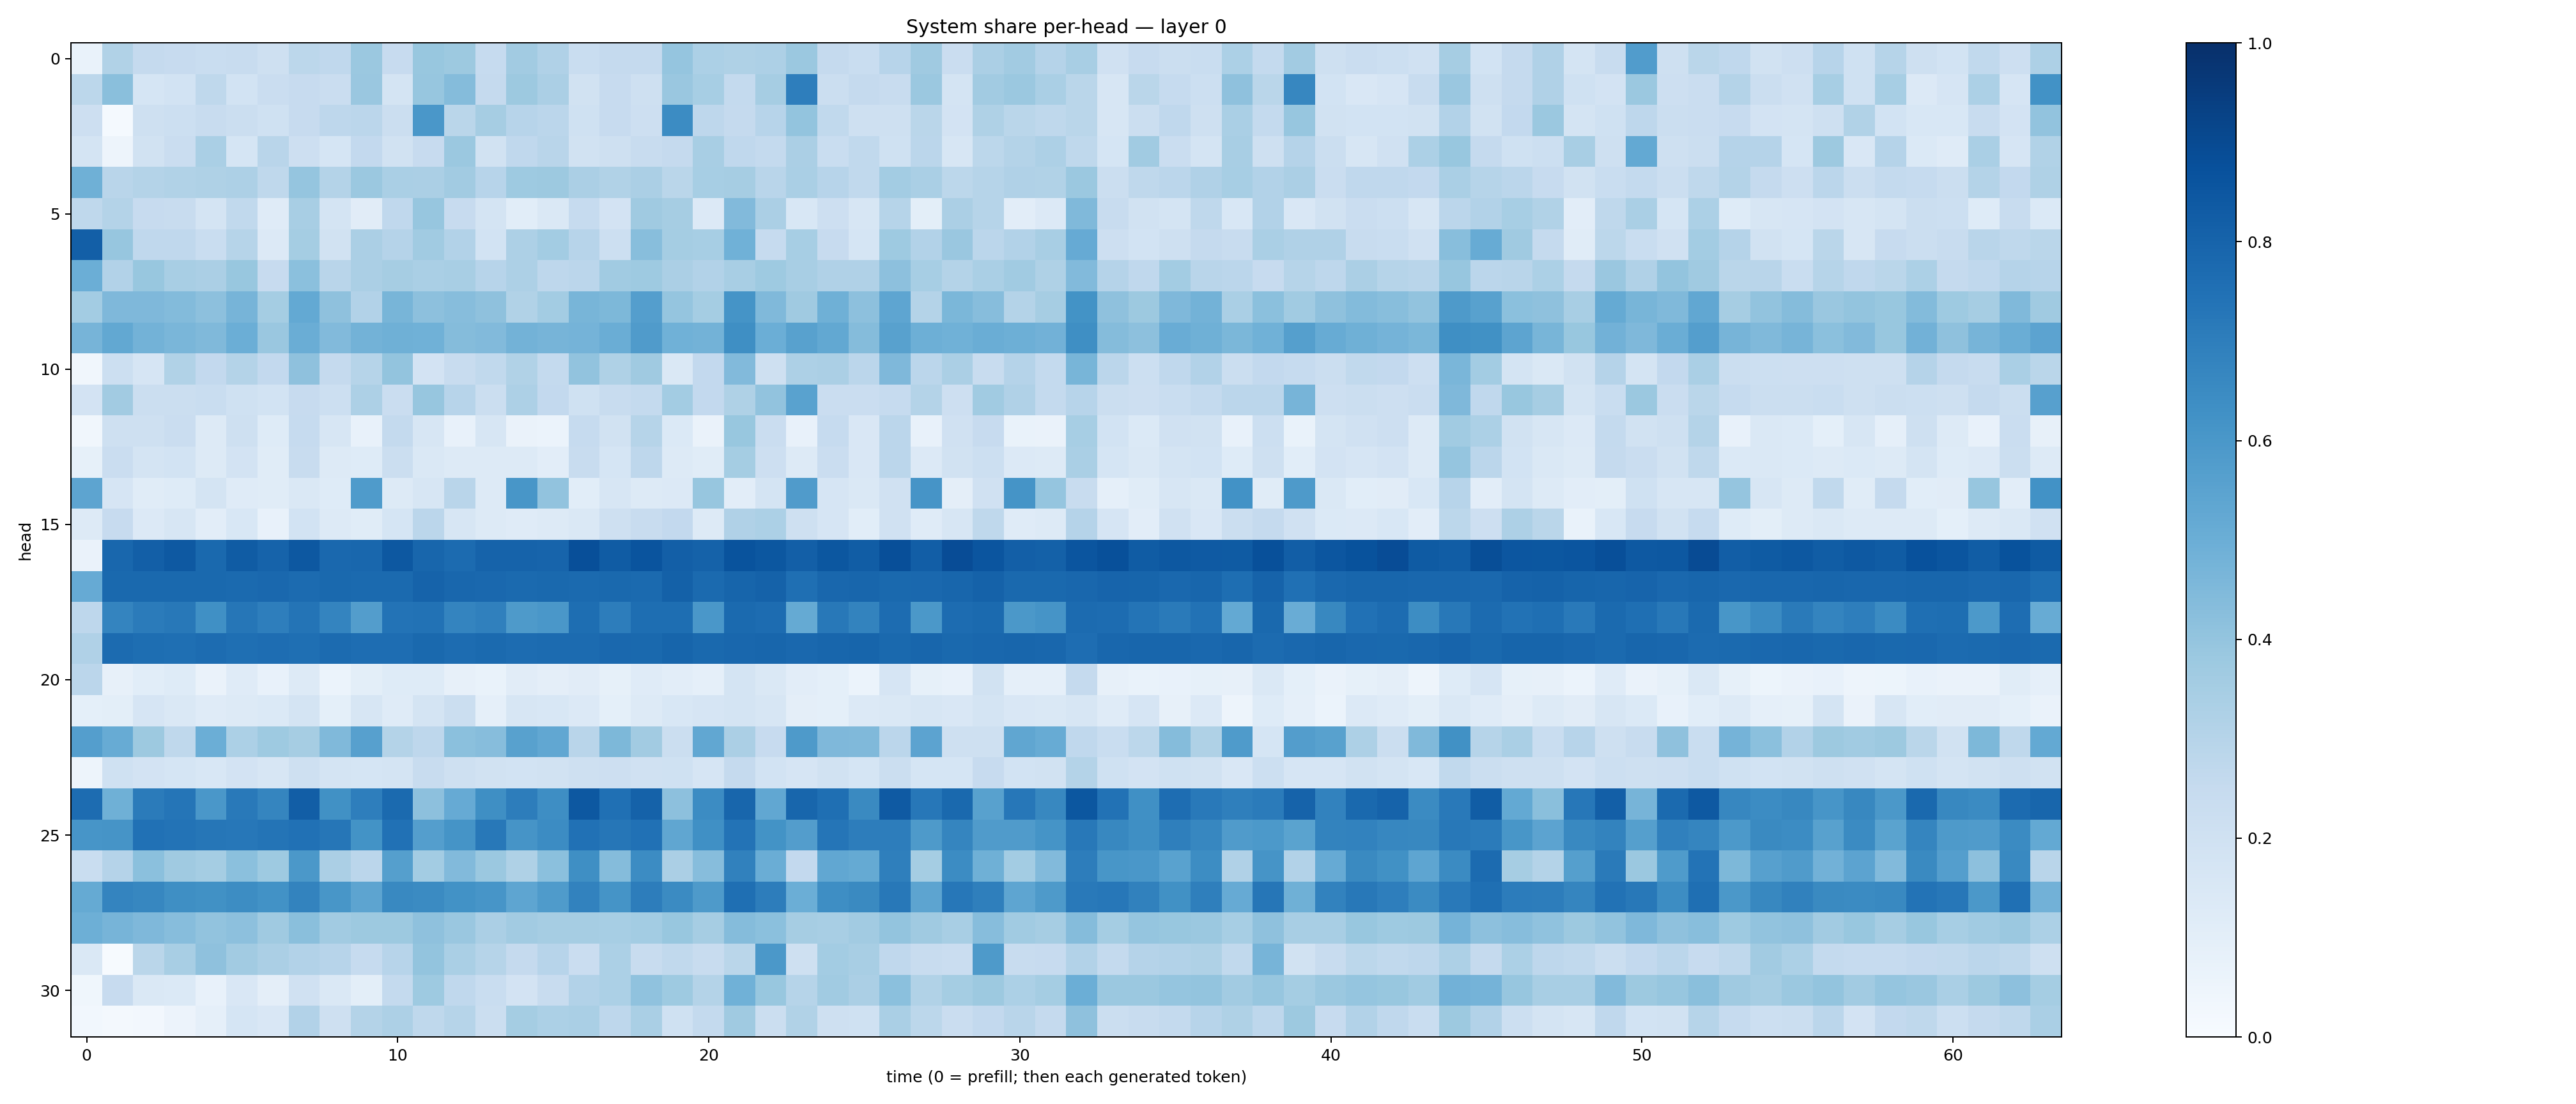

The table this chart was drawn from, first rows:
0.067842625, 0.3131546, 0.25130245, 0.24278857, 0.23283719, 0.24078147, 0.20743631, 0.27945578, 0.26603836, 0.38192216, 0.24225074, 0.38762084, 0.37822986, 0.24736428, 0.36066806, 0.31817263, 0.23106423, 0.25136438, 0.25383154, 0.39698166, 0.32818443, 0.32143217, 0.3277701, 0.38064125
0.2804, 0.4249, 0.1711, 0.1871, 0.273, 0.1855, 0.2278, 0.2442, 0.2301, 0.3828, 0.1739, 0.3913, 0.4346, 0.2501, 0.3773, 0.333, 0.1918, 0.2445, 0.2095, 0.3855, 0.3477, 0.2544, 0.3514, 0.6954
0.2137, 0.01308, 0.21, 0.2174, 0.2354, 0.2229, 0.2021, 0.2445, 0.2748, 0.2838, 0.2229, 0.5977, 0.2887, 0.3488, 0.2931, 0.2851, 0.2026, 0.2457, 0.214, 0.6482, 0.2749, 0.2521, 0.2956, 0.4016
0.1738, 0.04702, 0.1918, 0.2301, 0.336, 0.1708, 0.2899, 0.2146, 0.1714, 0.2608, 0.1931, 0.2443, 0.3817, 0.1914, 0.2669, 0.2906, 0.1881, 0.2093, 0.2413, 0.251, 0.3432, 0.2692, 0.2557, 0.3336
0.4912, 0.2922, 0.3059, 0.3148, 0.3218, 0.3264, 0.2732, 0.395, 0.3068, 0.3824, 0.3395, 0.3324, 0.3603, 0.2939, 0.3725, 0.3785, 0.3322, 0.3159, 0.3321, 0.2885, 0.3438, 0.3484, 0.2928, 0.336
0.271, 0.3054, 0.2461, 0.2353, 0.1789, 0.2647, 0.1174, 0.3426, 0.1786, 0.11, 0.267, 0.393, 0.2437, 0.1773, 0.1088, 0.1412, 0.2469, 0.1821, 0.3685, 0.3509, 0.1354, 0.4421, 0.3358, 0.1531
0.8165, 0.3917, 0.2694, 0.267, 0.2331, 0.2998, 0.1334, 0.3548, 0.1897, 0.3357, 0.3015, 0.3665, 0.3086, 0.186, 0.3249, 0.3575, 0.2957, 0.2167, 0.4258, 0.353, 0.3456, 0.4865, 0.2475, 0.3438
0.4999, 0.3092, 0.3883, 0.341, 0.3356, 0.3884, 0.244, 0.4181, 0.2906, 0.332, 0.3491, 0.3374, 0.3436, 0.2946, 0.3247, 0.2741, 0.2817, 0.3634, 0.3727, 0.3328, 0.3099, 0.3412, 0.3747, 0.3412
0.3573, 0.4515, 0.4497, 0.4404, 0.4168, 0.4716, 0.3545, 0.5231, 0.4111, 0.3097, 0.4679, 0.4176, 0.4317, 0.4136, 0.313, 0.3556, 0.4686, 0.4569, 0.5693, 0.3954, 0.3537, 0.6169, 0.4485, 0.3701
0.4697, 0.526, 0.4775, 0.4632, 0.4459, 0.4968, 0.385, 0.5013, 0.4423, 0.4771, 0.4893, 0.4864, 0.4351, 0.4442, 0.4794, 0.4691, 0.4736, 0.5009, 0.5799, 0.4854, 0.4802, 0.6349, 0.4991, 0.5553
0.03206, 0.2166, 0.1669, 0.3158, 0.2586, 0.3084, 0.2617, 0.4104, 0.2516, 0.2969, 0.4007, 0.1827, 0.2352, 0.2623, 0.3146, 0.2573, 0.4047, 0.3228, 0.368, 0.1454, 0.258, 0.4444, 0.205, 0.3244
0.1821, 0.3596, 0.2238, 0.2196, 0.2334, 0.2018, 0.1846, 0.2447, 0.2178, 0.3263, 0.227, 0.3928, 0.2967, 0.2195, 0.3276, 0.2588, 0.1996, 0.2353, 0.2553, 0.3576, 0.2604, 0.3203, 0.4031, 0.5521
0.03236, 0.2102, 0.2071, 0.227, 0.1302, 0.2079, 0.1249, 0.2486, 0.1585, 0.07587, 0.257, 0.1638, 0.07802, 0.1604, 0.06516, 0.06007, 0.2484, 0.194, 0.3006, 0.1395, 0.065, 0.3876, 0.2272, 0.07162
0.08563, 0.2276, 0.1749, 0.1843, 0.1261, 0.1811, 0.1139, 0.2416, 0.1275, 0.1219, 0.2209, 0.1478, 0.1315, 0.132, 0.1297, 0.1042, 0.2353, 0.1704, 0.2752, 0.1323, 0.1154, 0.3521, 0.2147, 0.1276
0.541, 0.1648, 0.1165, 0.1219, 0.1772, 0.1198, 0.1138, 0.1426, 0.1237, 0.5854, 0.1267, 0.1599, 0.2903, 0.1267, 0.6034, 0.4061, 0.1058, 0.1568, 0.1262, 0.1345, 0.3931, 0.1024, 0.1754, 0.5789
0.1312, 0.2423, 0.1351, 0.1563, 0.1028, 0.1529, 0.071, 0.1854, 0.1305, 0.1171, 0.1719, 0.2846, 0.1584, 0.1303, 0.1195, 0.1303, 0.1456, 0.2057, 0.2364, 0.2611, 0.1277, 0.32, 0.3304, 0.2059
0.06551, 0.7861, 0.8194, 0.8419, 0.7795, 0.8288, 0.8025, 0.8443, 0.783, 0.7878, 0.8447, 0.7925, 0.7733, 0.8014, 0.8017, 0.7986, 0.8792, 0.8292, 0.86, 0.8199, 0.8065, 0.8671, 0.8498, 0.8165
0.5122, 0.7811, 0.7798, 0.7786, 0.7789, 0.7742, 0.7847, 0.7732, 0.7807, 0.7753, 0.7764, 0.8047, 0.7865, 0.7833, 0.7761, 0.7783, 0.7749, 0.781, 0.7745, 0.8091, 0.7761, 0.794, 0.8049, 0.754
0.2736, 0.6735, 0.7073, 0.7195, 0.6326, 0.7283, 0.6957, 0.7363, 0.6757, 0.5734, 0.7386, 0.7426, 0.6751, 0.6911, 0.5893, 0.5999, 0.7595, 0.7003, 0.7587, 0.7578, 0.5981, 0.7752, 0.7687, 0.5167
0.3173, 0.7699, 0.7614, 0.7572, 0.7668, 0.7558, 0.7642, 0.7564, 0.771, 0.7638, 0.7648, 0.7779, 0.7677, 0.7773, 0.7691, 0.7702, 0.7724, 0.7837, 0.7774, 0.7942, 0.7791, 0.7871, 0.7905, 0.7827
0.285, 0.08089, 0.1091, 0.1241, 0.06376, 0.1209, 0.07648, 0.1275, 0.06157, 0.1003, 0.1245, 0.124, 0.08136, 0.06864, 0.1102, 0.09688, 0.1112, 0.08543, 0.1203, 0.1034, 0.08789, 0.1761, 0.1437, 0.1016
0.09338, 0.1002, 0.165, 0.1483, 0.121, 0.1262, 0.1372, 0.1755, 0.09292, 0.163, 0.1201, 0.1743, 0.2213, 0.08925, 0.16, 0.1562, 0.1352, 0.09337, 0.1257, 0.156, 0.1641, 0.1728, 0.1613, 0.09674
0.5683, 0.509, 0.3777, 0.2728, 0.4979, 0.3305, 0.3717, 0.3505, 0.4456, 0.5602, 0.3081, 0.2759, 0.4186, 0.4301, 0.5562, 0.5304, 0.29, 0.4536, 0.3606, 0.2259, 0.5282, 0.3353, 0.2427, 0.5872
0.04998, 0.2027, 0.1819, 0.1709, 0.1524, 0.18, 0.1632, 0.2082, 0.1759, 0.1682, 0.1792, 0.2362, 0.2092, 0.1948, 0.1844, 0.1911, 0.2063, 0.2145, 0.1983, 0.2022, 0.167, 0.2502, 0.1869, 0.1673
0.7667, 0.4914, 0.7083, 0.7308, 0.5993, 0.7167, 0.6686, 0.8208, 0.6251, 0.6975, 0.7746, 0.4142, 0.5156, 0.6352, 0.7024, 0.6372, 0.8465, 0.7509, 0.8055, 0.4143, 0.6461, 0.7895, 0.5302, 0.7899
0.6081, 0.6132, 0.7479, 0.7387, 0.7287, 0.7257, 0.7353, 0.7467, 0.7274, 0.6177, 0.7478, 0.5674, 0.6168, 0.7213, 0.6125, 0.6464, 0.7481, 0.729, 0.7461, 0.533, 0.6325, 0.7403, 0.6202, 0.5736
0.2312, 0.3047, 0.4201, 0.3692, 0.3553, 0.4198, 0.3741, 0.5965, 0.3335, 0.2819, 0.566, 0.3555, 0.4446, 0.3799, 0.3223, 0.4209, 0.6364, 0.4375, 0.6482, 0.3349, 0.4327, 0.6845, 0.5023, 0.2609
0.5187, 0.6726, 0.6657, 0.6362, 0.6284, 0.6429, 0.6231, 0.6774, 0.6053, 0.5402, 0.6597, 0.6513, 0.6239, 0.6072, 0.5385, 0.5857, 0.6824, 0.614, 0.7006, 0.6519, 0.5867, 0.7556, 0.6999, 0.4967
0.4945, 0.4726, 0.453, 0.4331, 0.4039, 0.4166, 0.3707, 0.4242, 0.3633, 0.3755, 0.3762, 0.4122, 0.385, 0.3342, 0.3607, 0.3499, 0.3485, 0.3453, 0.3585, 0.3882, 0.3506, 0.4357, 0.4215, 0.3483
0.1445, 0.005845, 0.2872, 0.34, 0.4129, 0.3627, 0.3359, 0.3101, 0.2952, 0.2487, 0.2958, 0.4005, 0.3371, 0.2977, 0.2535, 0.2946, 0.2275, 0.3298, 0.241, 0.2636, 0.238, 0.2869, 0.5971, 0.2051
0.03541, 0.2433, 0.1431, 0.1385, 0.07031, 0.1501, 0.0944, 0.1982, 0.1476, 0.101, 0.2576, 0.3717, 0.2676, 0.2313, 0.1809, 0.2413, 0.3109, 0.3286, 0.4082, 0.3725, 0.3049, 0.4875, 0.3874, 0.3
0.03032, 0.01882, 0.02658, 0.05566, 0.08879, 0.1717, 0.1512, 0.3115, 0.2069, 0.307, 0.3247, 0.2712, 0.2988, 0.2219, 0.3517, 0.3282, 0.337, 0.2753, 0.3389, 0.202, 0.2545, 0.3674, 0.2219, 0.3155
